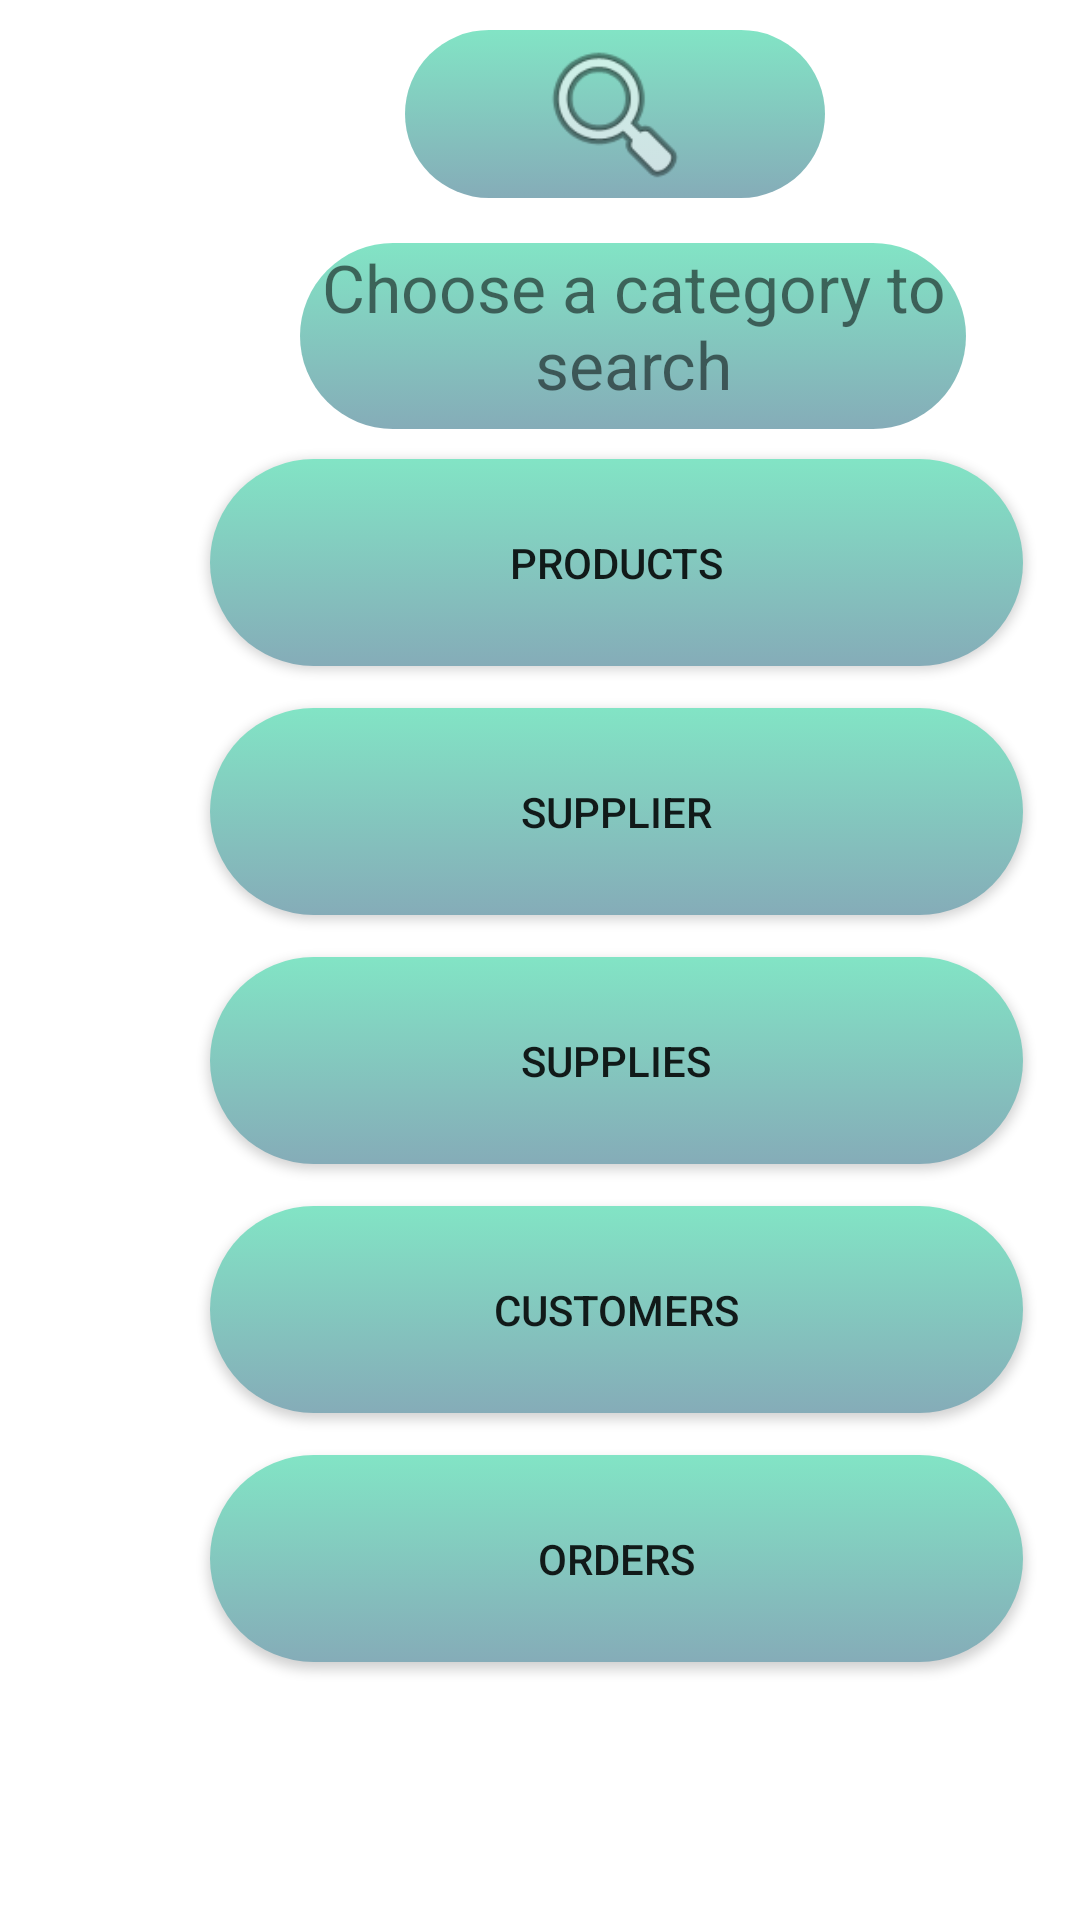

Reconstruct the res/layout file that produces this screen, plus the resources it refers to.
<!-- AndroidManifest.xml: application theme Theme.Eshop -->
<!-- res/layout/searchingfragment.xml -->
<?xml version="1.0" encoding="utf-8"?>
<androidx.constraintlayout.widget.ConstraintLayout xmlns:android="http://schemas.android.com/apk/res/android"
    xmlns:app="http://schemas.android.com/apk/res-auto"
    xmlns:tools="http://schemas.android.com/tools"
    android:layout_width="match_parent"
    android:layout_height="match_parent">

    <LinearLayout
        android:layout_width="409dp"
        android:layout_height="729dp"

        android:orientation="vertical"
        tools:ignore="MissingConstraints"
        tools:layout_editor_absoluteX="1dp"
        tools:layout_editor_absoluteY="1dp">


        <ImageView
            android:id="@+id/SearchImage"
            android:layout_width="140dp"
            android:layout_height="56dp"
            android:layout_marginLeft="135dp"
            android:layout_marginTop="10dp"

            android:background="@drawable/rounded_textboxes"
            app:srcCompat="@android:drawable/ic_menu_search" />

        <TextView
            android:id="@+id/chooseCategory"
            android:layout_width="222dp"
            android:layout_height="62dp"

            android:layout_marginLeft="100dp"
            android:layout_marginTop="15dp"
            android:background="@drawable/rounded_textboxes"
            android:text="Choose a category to search"
            android:textAlignment="center"

            android:textSize="22dp" />

        <Button
            android:id="@+id/searchProducts"
            android:layout_width="271dp"

            android:layout_height="69dp"
            android:layout_marginLeft="70dp"
            android:layout_marginTop="10dp"
            android:background="@drawable/rounded_textboxes"
            android:text="Products" />
        <Button
            android:id="@+id/searchSupplier"
            android:layout_width="271dp"

            android:layout_height="69dp"
            android:layout_marginLeft="70dp"
            android:layout_marginTop="14dp"
            android:background="@drawable/rounded_textboxes"
            android:text="Supplier" />
        <Button
            android:id="@+id/searchSupplies"
            android:layout_width="271dp"

            android:layout_height="69dp"
            android:layout_marginLeft="70dp"
            android:layout_marginTop="14dp"
            android:background="@drawable/rounded_textboxes"
            android:text="Supplies" />

        <Button
            android:id="@+id/customers"
            android:layout_width="271dp"

            android:layout_height="69dp"
            android:layout_marginLeft="70dp"
            android:layout_marginTop="14dp"
            android:background="@drawable/rounded_textboxes"
            android:text="Customers" />
        <Button
            android:id="@+id/orders"
            android:layout_width="271dp"

            android:layout_height="69dp"
            android:layout_marginLeft="70dp"
            android:layout_marginTop="14dp"
            android:background="@drawable/rounded_textboxes"
            android:text="Orders" />


    </LinearLayout>
</androidx.constraintlayout.widget.ConstraintLayout>
<!-- resources referenced by this layout -->
<resources>
  <!-- drawable rounded_textboxes (drawable) -->
  <?xml version="1.0" encoding="utf-8"?>
  <selector xmlns:android="http://schemas.android.com/apk/res/android">
      <item>
          <shape android:shape="rectangle">
              <corners android:radius="50dp" />
              <gradient
                  android:startColor="#82E4C5"
                  android:endColor="#85ACB8"
                  android:angle="270" />
          </shape>
      </item>
  
  
  </selector>
  <style name="Theme.Eshop" parent="Theme.MaterialComponents.DayNight.NoActionBar">
          
          <item name="colorPrimary">@color/purple_500</item>
          <item name="colorPrimaryVariant">@color/purple_700</item>
          <item name="colorOnPrimary">@color/white</item>
          
          <item name="colorSecondary">@color/teal_200</item>
          <item name="colorSecondaryVariant">@color/teal_700</item>
          <item name="colorOnSecondary">@color/black</item>
          
          <item name="android:statusBarColor">?attr/colorPrimaryVariant</item>
          
      </style>
  <color name="purple_500">#FF6200EE</color>
  <color name="purple_700">#FF3700B3</color>
  <color name="white">#FFFFFFFF</color>
  <color name="teal_200">#E0FFD8</color>
  <color name="teal_700">#FF018786</color>
  <color name="black">#FF000000</color>
</resources>
